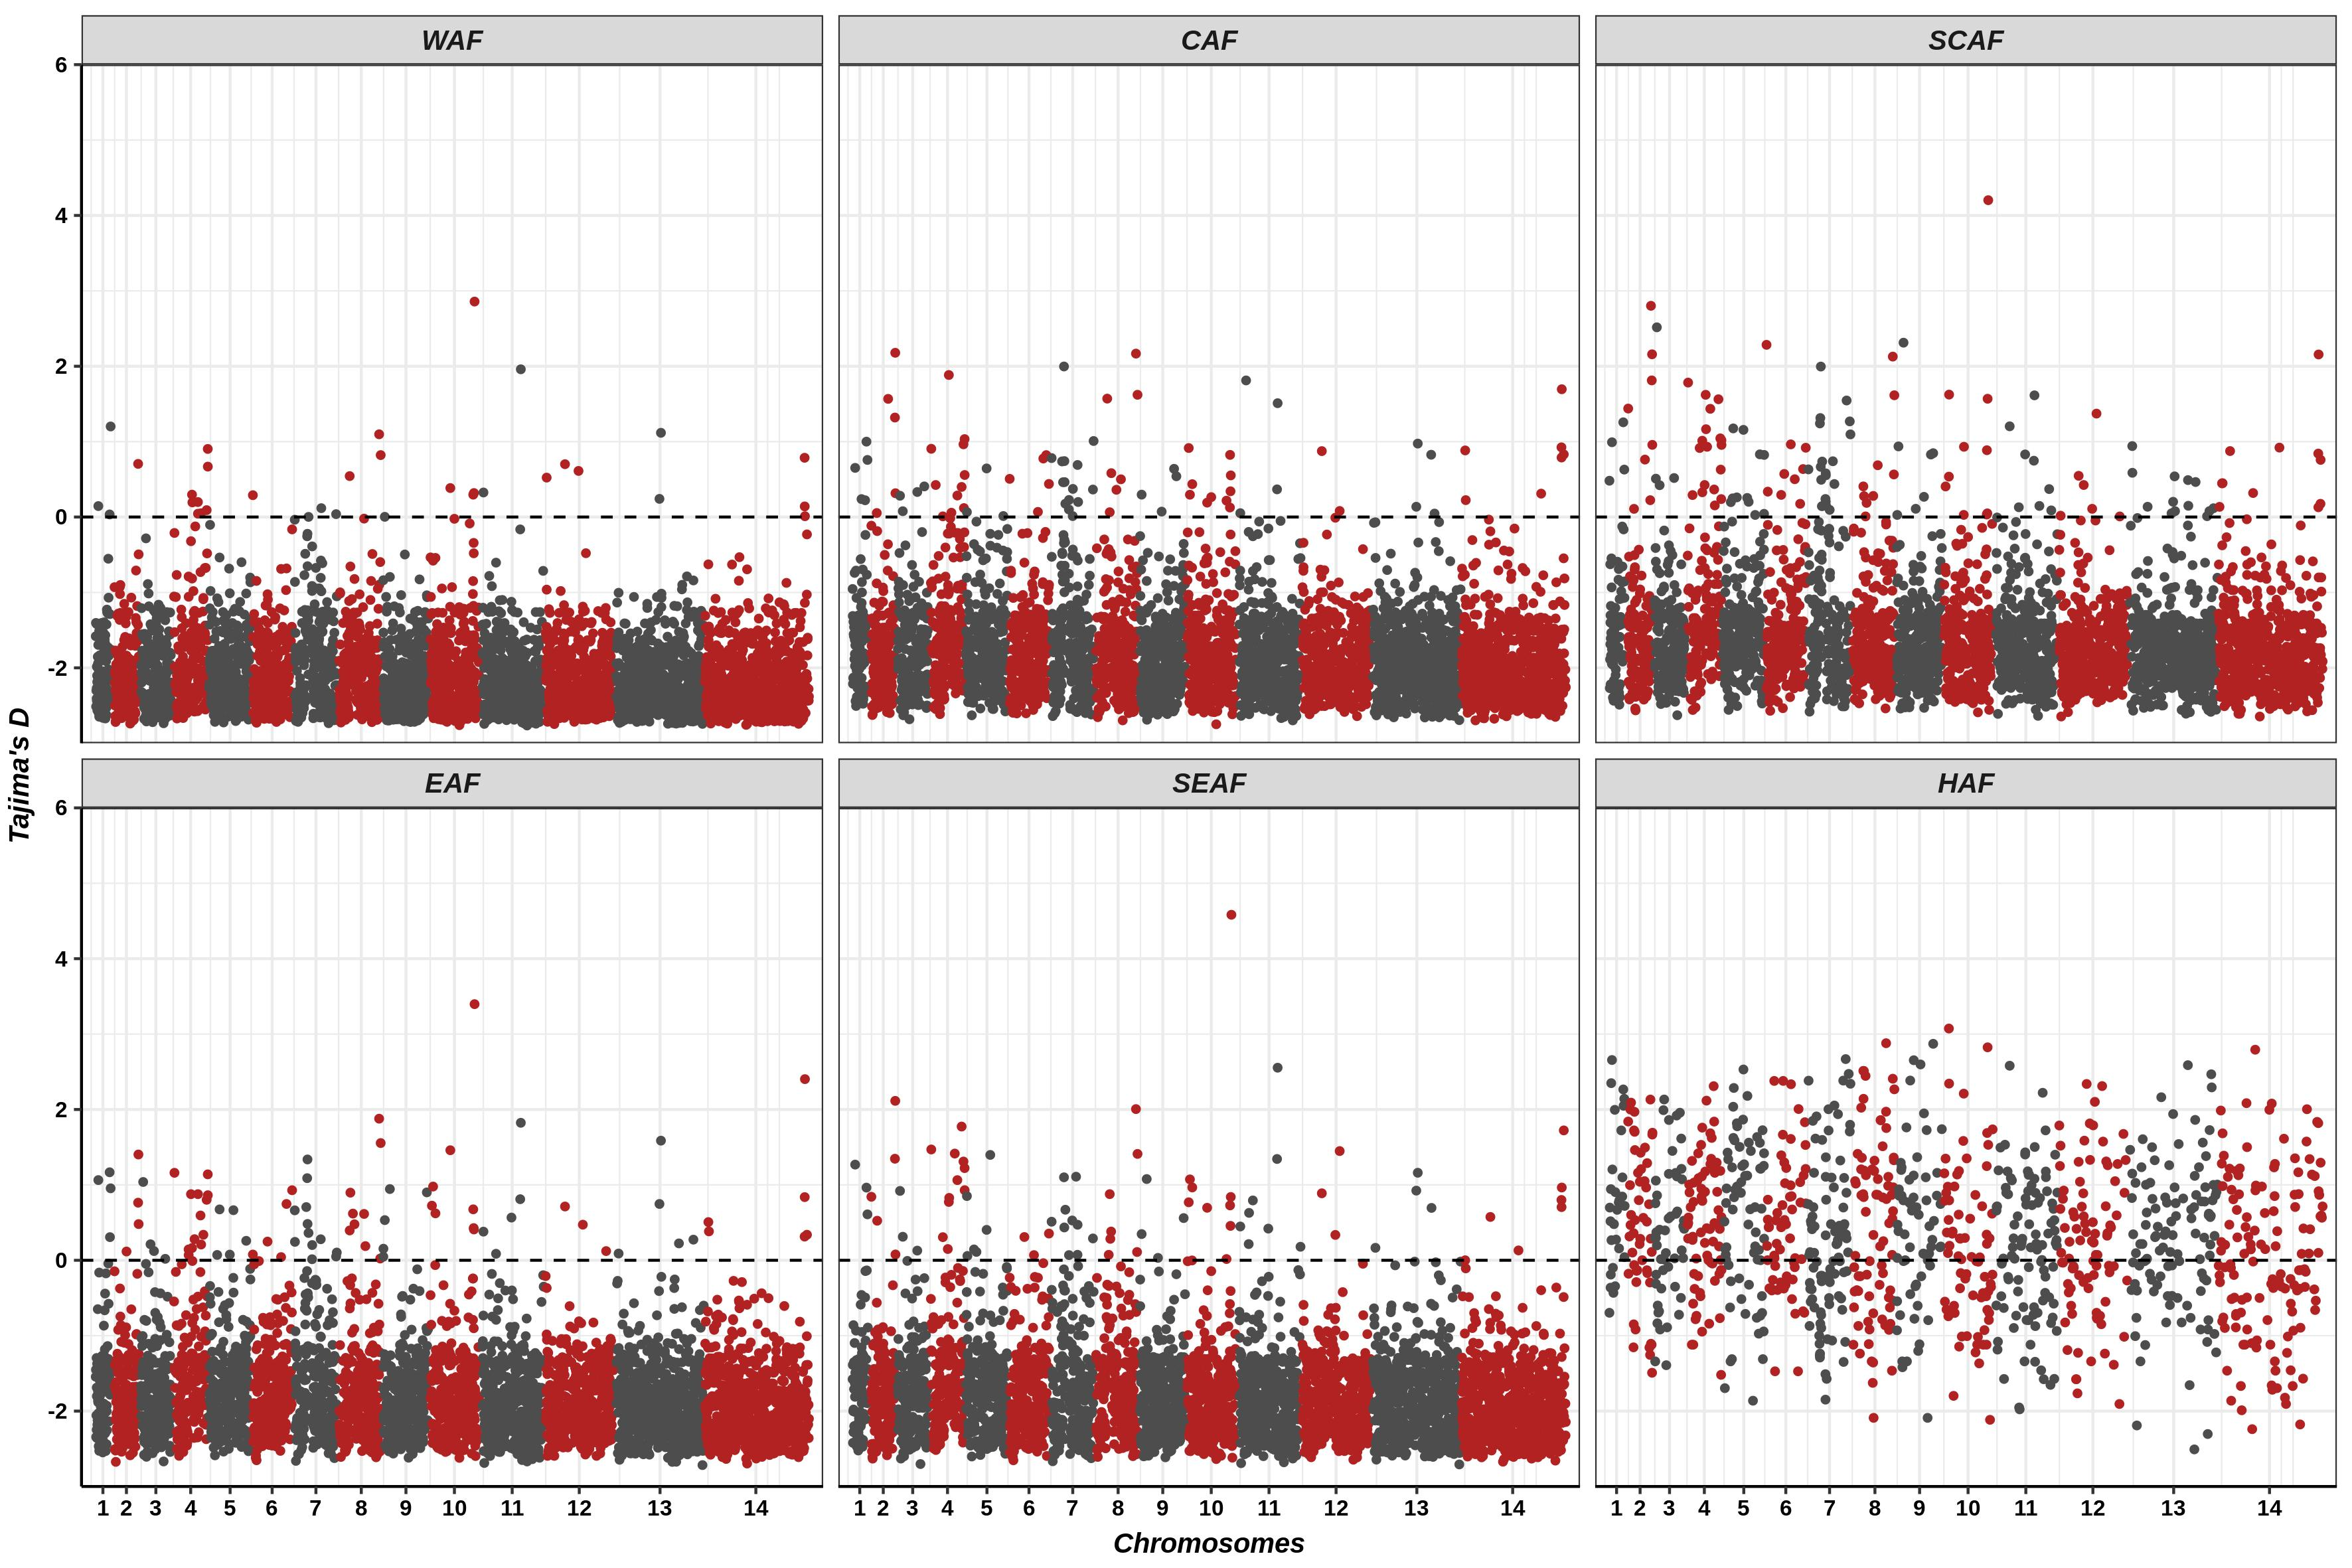

The R source for this figure:

rm(list = ls())
library(tidyverse)
library(stats)
library(multcomp)

# load New Gene Name file
Gene_name <- read_tsv("../PF_GeneName.tsv")

# 1. Tajima's D
tajima <- "../Analysis/Selection_Analysis/Selection_indices/FuLi/Population_clusters/combined.txt"

# Format the output file
tajima <- read_tsv(tajima) %>%
    inner_join(Gene_name) %>% 
    select(-c(2,9,11,13)) %>% 
    relocate(Pop, .before = Gene) %>% 
    relocate(Chr, .after = Gene) %>% 
    filter(Pop != "POPx")

tajima <- tajima %>% 
    group_by(Pop) %>% 
    group_by(Chr) %>% 
    summarise(chr_len = max(Start)) %>% 
    
    # Calculate cumulative position of each chromosome
    mutate(tot = cumsum(chr_len) - chr_len) %>%
    select(-chr_len) %>%
    
    # Add this info to the initial dataset
    left_join(tajima, ., by=c("Chr"="Chr")) %>%
    
    # Add a cumulative position of each SNP
    arrange(Chr, Start) %>%
    mutate( BPcum = Start + tot)

axis_set <- tajima %>%
    group_by(Chr) %>%
    summarize(center = mean(BPcum))

ylimits <- c(floor(min(tajima$TajimasD)), abs(floor(max(tajima$TajimasD))) + 2)

colors <- c("gray30", "firebrick") 
# Plot

ggplot(tajima, aes(x = BPcum, y = TajimasD, color = as_factor(Chr))) +
    
    # Show all points
    geom_point(size = 1) +
    geom_hline(yintercept = 0, color = "black", linetype = "dashed") + 
    
    # custom X axis:
    scale_x_continuous(label = axis_set$Chr, breaks = axis_set$center, expand = c(0.02, 0.05)) +
    scale_y_continuous(expand = c(0,0), limits = ylimits) +
    scale_color_manual(values = rep(colors, unique(length(axis_set$Chr)))) +   
    scale_size_continuous(range = c(0.5,3)) +
    labs(x = "Chromosomes", y = "Tajima's D") +
    
    # Custom the theme:
    theme_bw() +
    theme( 
        legend.position = "none",
        axis.line = element_line(color = "black"),
        axis.text = element_text(face = "bold", color = "black", size = 8),
        axis.title.x = element_text(vjust = 0, size = 10),
        axis.title.y = element_text(vjust = 2, size = 10),
        axis.title = element_text(face = "bold.italic"),
        strip.text = element_text(face = "bold.italic", hjust = 0.5, size = 10)) +
    facet_wrap(~factor(Pop, levels = c("WAF", "CAF", "SCAF", "EAF", "SEAF", "HAF"))) 

ggsave("figureS6/Figure.S6.jpeg", width = 30, height = 20, units = "cm")

#=======================
# Test of significance
#=======================
# convert Pop to a factor
tajima$Pop <- as.factor(tajima$Pop)

# Multiple comparison test
# ANOVA
model <- lm(TajimasD~Pop, data=tajima)
anova(model)

# Tukey multiple comparisons
test_significance <- summary(glht(model, mcp(Pop = "Tukey")))

#----------------------------------------

model1 <- aov(TajimasD~Pop, data=tajima)
summary(model1)
TukeyHSD(model1, conf.level=.95)
